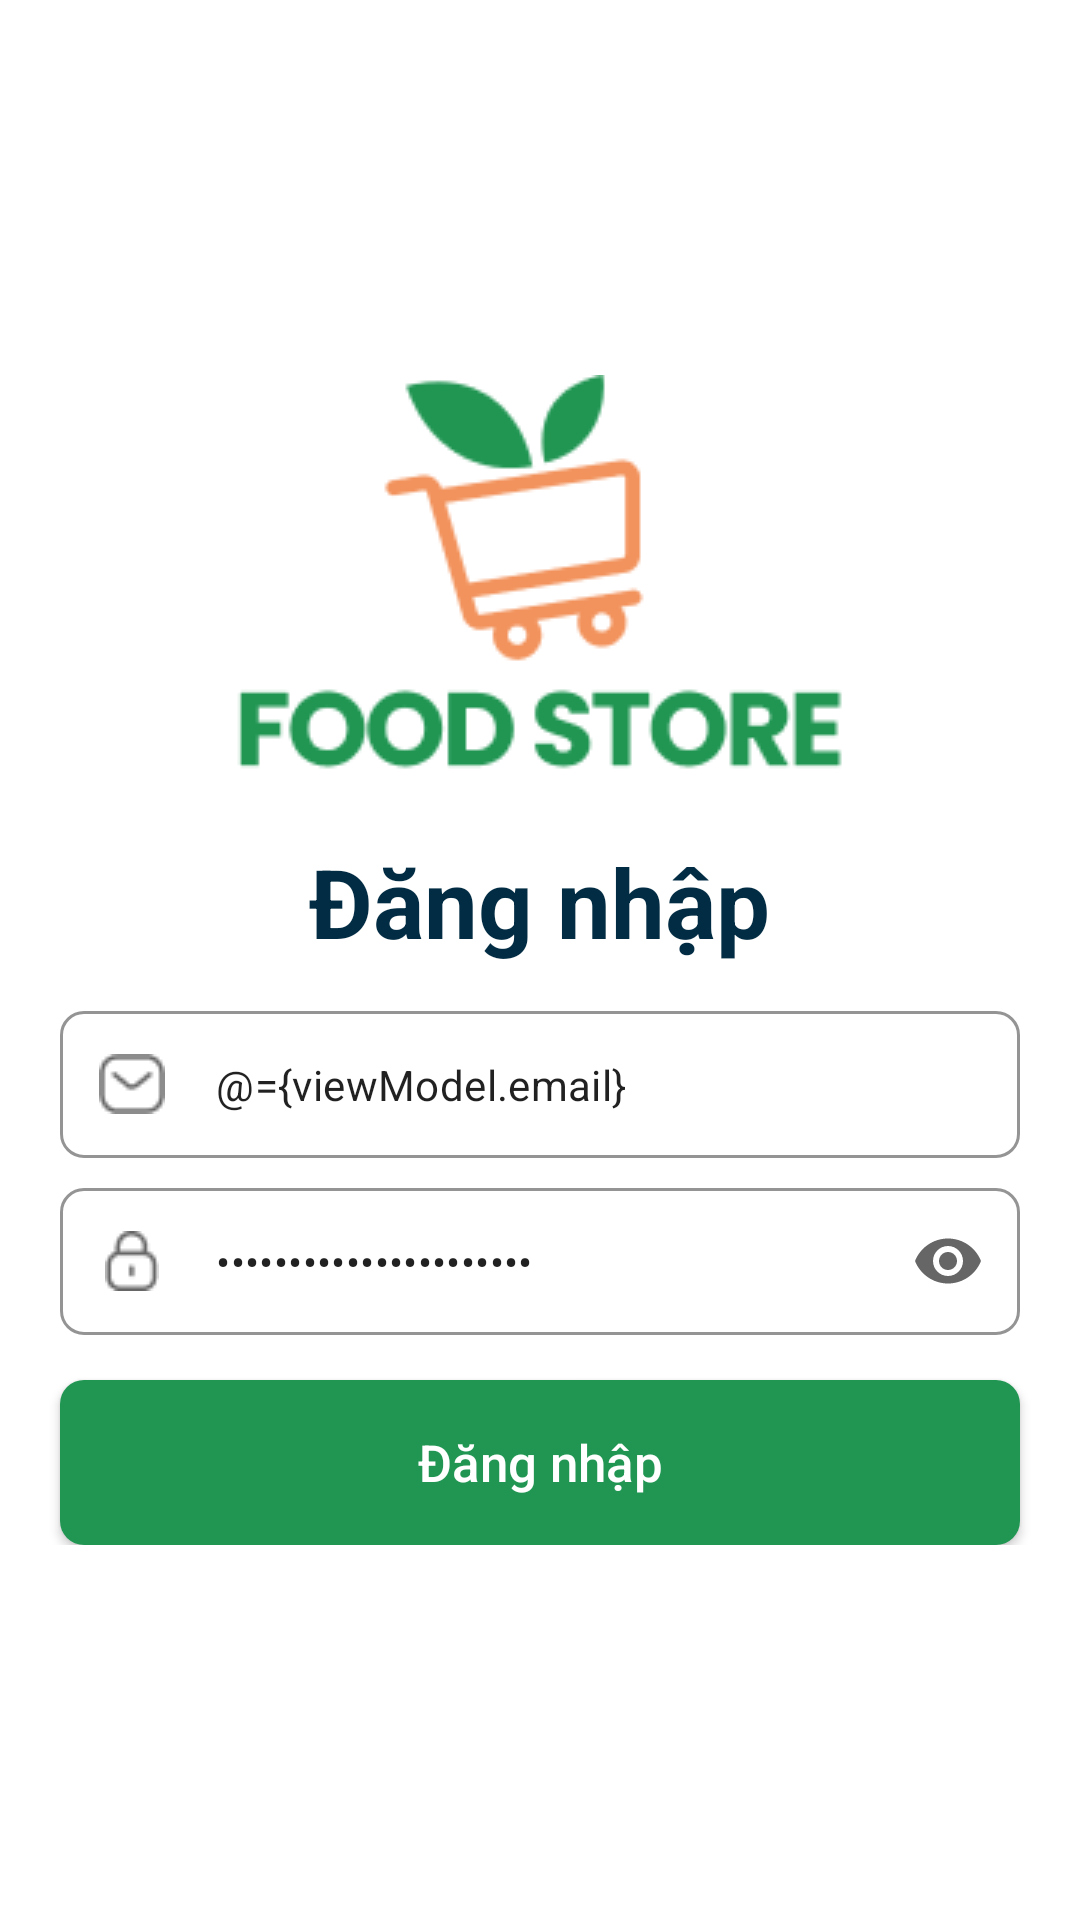

Reconstruct the res/layout file that produces this screen, plus the resources it refers to.
<!-- AndroidManifest.xml: application theme Theme.Apossadmin. -->
<!-- res/layout/fragment_login.xml -->
<?xml version="1.0" encoding="utf-8"?>
<layout>
    <data>

        <variable
            name="viewModel"
            type="com.example.aposs_admin.ui_controller.login_fragment.LogInViewModel" />
    </data>

    <FrameLayout xmlns:android="http://schemas.android.com/apk/res/android"
    xmlns:tools="http://schemas.android.com/tools"
    android:layout_width="match_parent"
    android:layout_height="match_parent"
    xmlns:app="http://schemas.android.com/apk/res-auto"
    tools:context=".ui_controller.login_fragment.LoginFragment">

    <LinearLayout
        android:layout_width="match_parent"
        android:layout_height="match_parent"
        android:gravity="center_vertical"
        android:orientation="vertical">

        <LinearLayout
            android:layout_width="match_parent"
            android:layout_height="wrap_content"
            android:gravity="center_horizontal"
            android:orientation="vertical">
            <ImageView
                android:layout_width="wrap_content"
                android:layout_height="wrap_content"
                android:src="@drawable/splash_smaller"/>

            <TextView
                android:layout_width="wrap_content"
                android:layout_height="wrap_content"
                android:layout_gravity="center_horizontal"
                android:layout_marginTop="10dp"
                android:gravity="center_horizontal"
                android:text="@string/sign_in"
                android:textColor="@color/dark_blue"
                android:textSize="32sp"
                android:textStyle="bold" />

            <com.google.android.material.textfield.TextInputLayout
                app:startIconDrawable="@drawable/ic_message"
                android:id="@+id/emailLayout"
                style="@style/Widget.MaterialComponents.TextInputLayout.OutlinedBox"
                android:layout_width="match_parent"
                android:layout_height="wrap_content"
                android:layout_marginHorizontal="20dp"
                android:layout_marginTop="15dp"
                android:hint="@string/email"
                app:boxCornerRadiusBottomEnd="8dp"
                app:boxCornerRadiusBottomStart="8dp"
                app:boxCornerRadiusTopEnd="8dp"
                app:boxCornerRadiusTopStart="8dp"
                app:boxStrokeColor="@color/disable_pray"
                app:boxStrokeWidth="1dp"
                app:endIconMode="clear_text"
                app:hintEnabled="false">

                <com.google.android.material.textfield.TextInputEditText
                    android:padding="15dp"
                    android:layout_width="match_parent"
                    android:layout_height="match_parent"
                    android:hint="@string/email"
                    android:inputType="textEmailAddress"
                    android:text="@={viewModel.email}" />
            </com.google.android.material.textfield.TextInputLayout>

            <com.google.android.material.textfield.TextInputLayout
                app:startIconDrawable="@drawable/ic_lock"
                android:id="@+id/passwordLayout"
                style="@style/Widget.MaterialComponents.TextInputLayout.OutlinedBox"
                android:layout_width="match_parent"
                android:layout_height="wrap_content"
                android:layout_marginHorizontal="20dp"
                android:layout_marginTop="10dp"
                app:boxCornerRadiusBottomEnd="8dp"
                app:boxCornerRadiusBottomStart="8dp"
                app:boxCornerRadiusTopEnd="8dp"
                app:boxCornerRadiusTopStart="8dp"
                app:boxStrokeColor="@color/disable_pray"
                app:boxStrokeWidth="1dp"
                app:endIconMode="password_toggle"
                app:hintEnabled="false">

                <com.google.android.material.textfield.TextInputEditText
                    android:padding="15dp"
                    android:layout_width="match_parent"
                    android:layout_height="match_parent"
                    android:hint="@string/password"
                    android:inputType="textPassword"
                    android:text="@={viewModel.password}" />
            </com.google.android.material.textfield.TextInputLayout>

            <androidx.appcompat.widget.AppCompatButton
                android:id="@+id/signIn"
                android:layout_width="match_parent"
                android:layout_marginHorizontal="20dp"
                android:layout_height="55dp"
                android:layout_marginTop="15dp"
                android:background="@drawable/bg_login_button_light_green"
                android:elevation="5dp"
                android:onClick="@{() -> viewModel.onLoginClick()}"
                android:textAllCaps="false"
                android:text="@string/sign_in"
                android:textColor="@color/white"
                android:textSize="17sp" />
        </LinearLayout>
    </LinearLayout>
</FrameLayout>
</layout>
<!-- resources referenced by this layout -->
<resources>
  <color name="dark_blue">#022C43</color>
  <color name="disable_pray">#ADADAD</color>
  <color name="white">#FFFFFFFF</color>
  <!-- drawable bg_login_button_light_green (drawable) -->
  <?xml version="1.0" encoding="utf-8"?>
  <shape xmlns:android="http://schemas.android.com/apk/res/android">
      <solid android:color="#219653"/>
      <corners android:radius="8dp"/>
  </shape>
  <!-- drawable ic_lock: png bitmap (drawable, 461 bytes) -->
  <!-- drawable ic_message: png bitmap (drawable, 537 bytes) -->
  <!-- drawable splash_smaller: png bitmap (drawable, 8921 bytes) -->
  <string name="email">Email</string>
  <string name="password">Mật khẩu</string>
  <string name="sign_in">Đăng nhập</string>
  <style name="Theme.Apossadmin." parent="Theme.MaterialComponents.Light.NoActionBar">
          
          <item name="colorPrimary">@color/light_green</item>
          <item name="colorOnPrimary">@color/white</item>
          
          <item name="colorSecondary">@color/disable_pray</item>
          <item name="colorOnSecondary">@color/black</item>
          
          <item name="android:windowFullscreen">true</item>
          
          <item name="android:textColor">@color/black</item>
          
          <item name="android:textSize">14sp</item>
          <item name="android:screenOrientation">locked</item>
          <item name="android:statusBarColor">@color/light_green</item>
          <item name="colorAccent">@color/light_green</item>
          <item name="android:colorPrimaryDark">@color/light_green</item>
      </style>
  <color name="light_green">#E7F6EE</color>
  <color name="black">#262626</color>
</resources>
